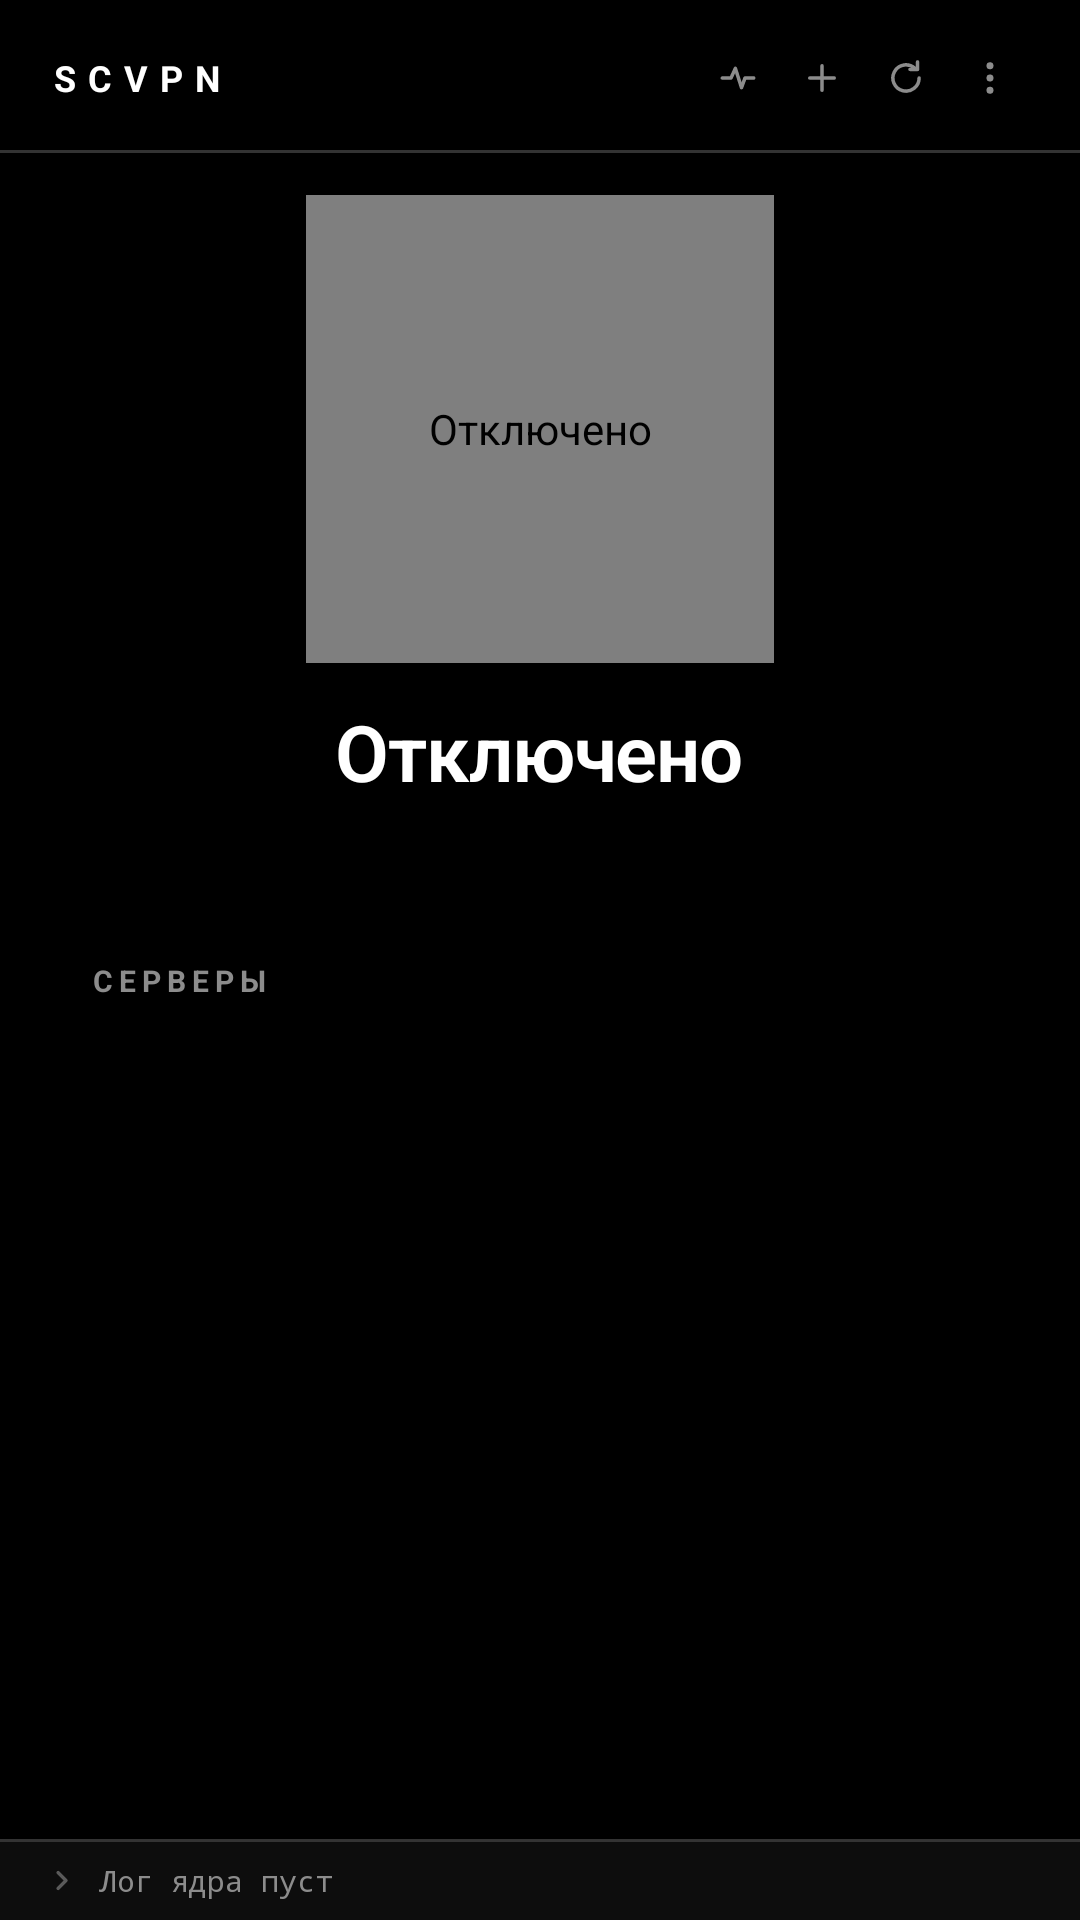

Layout XML and referenced resources for this Android screen:
<!-- AndroidManifest.xml: application theme Theme.SCVPN -->
<!-- res/layout/activity_main.xml -->
<?xml version="1.0" encoding="utf-8"?>
<LinearLayout xmlns:android="http://schemas.android.com/apk/res/android"
    xmlns:app="http://schemas.android.com/apk/res-auto"
    android:layout_width="match_parent"
    android:layout_height="match_parent"
    android:orientation="vertical"
    android:background="@color/bg"
    android:fitsSystemWindows="true">

    
    <LinearLayout
        android:layout_width="match_parent"
        android:layout_height="@dimen/header_height"
        android:orientation="horizontal"
        android:gravity="center_vertical"
        android:paddingStart="@dimen/field"
        android:paddingEnd="@dimen/field"
        android:paddingTop="@dimen/header_pad_top"
        android:paddingBottom="@dimen/header_pad_bottom">

        <TextView
            style="@style/Text.Wordmark"
            android:layout_width="0dp"
            android:layout_height="wrap_content"
            android:layout_weight="1"
            android:text="@string/app_name" />

        <ImageButton
            android:id="@+id/btn_ping"
            android:layout_width="@dimen/header_button_width"
            android:layout_height="@dimen/header_button_height"
            android:background="@null"
            android:padding="@dimen/header_icon_pad"
            android:scaleType="fitCenter"
            android:src="@drawable/ic_pulse"
            app:tint="@color/header_icon"
            android:contentDescription="@string/action_ping" />

        <ImageButton
            android:id="@+id/btn_add"
            android:layout_width="@dimen/header_button_width"
            android:layout_height="@dimen/header_button_height"
            android:background="@null"
            android:padding="@dimen/header_icon_pad"
            android:scaleType="fitCenter"
            android:src="@drawable/ic_add"
            app:tint="@color/header_icon"
            android:contentDescription="@string/action_add" />

        <ImageButton
            android:id="@+id/btn_refresh"
            android:layout_width="@dimen/header_button_width"
            android:layout_height="@dimen/header_button_height"
            android:background="@null"
            android:padding="@dimen/header_icon_pad"
            android:scaleType="fitCenter"
            android:src="@drawable/ic_refresh"
            app:tint="@color/header_icon"
            android:contentDescription="@string/action_refresh" />

        <ImageButton
            android:id="@+id/btn_more"
            android:layout_width="@dimen/header_button_width"
            android:layout_height="@dimen/header_button_height"
            android:background="@null"
            android:padding="@dimen/header_icon_pad"
            android:scaleType="fitCenter"
            android:src="@drawable/ic_more"
            app:tint="@color/header_icon"
            android:contentDescription="@string/action_more" />
    </LinearLayout>

    
    <View
        android:layout_width="match_parent"
        android:layout_height="@dimen/hairline"
        android:background="@color/stroke" />

    
    <LinearLayout
        android:layout_width="match_parent"
        android:layout_height="wrap_content"
        android:orientation="vertical"
        android:gravity="center_horizontal"
        android:paddingTop="@dimen/power_block_pad"
        android:paddingBottom="@dimen/power_block_pad">

        <com.scvpn.PowerButtonView
            android:id="@+id/power"
            android:layout_width="@dimen/power_side"
            android:layout_height="@dimen/power_side"
            android:contentDescription="@string/state_idle" />

        <TextView
            android:id="@+id/status"
            style="@style/Text.Status"
            android:layout_width="wrap_content"
            android:layout_height="wrap_content"
            android:layout_marginTop="@dimen/status_top"
            android:text="@string/state_idle" />

        
        <LinearLayout
            android:layout_width="match_parent"
            android:layout_height="@dimen/substatus_height"
            android:orientation="vertical"
            android:gravity="center_horizontal"
            android:layout_marginTop="@dimen/substatus_top"
            android:paddingStart="@dimen/substatus_pad"
            android:paddingEnd="@dimen/substatus_pad">

            <TextView
                android:id="@+id/subtitle"
                style="@style/Text.Substatus"
                android:layout_width="match_parent"
                android:layout_height="wrap_content"
                android:gravity="center"
                android:maxLines="1"
                android:ellipsize="middle" />

            
            <TextView
                android:id="@+id/mode"
                style="@style/Text.Section"
                android:layout_width="wrap_content"
                android:layout_height="wrap_content"
                android:layout_marginTop="@dimen/substatus_gap"
                android:textColor="@color/muted"
                android:visibility="gone" />
        </LinearLayout>
    </LinearLayout>

    
    <TextView
        style="@style/Text.Section"
        android:layout_width="match_parent"
        android:layout_height="wrap_content"
        android:paddingStart="@dimen/section_pad"
        android:paddingEnd="@dimen/section_pad"
        android:paddingBottom="@dimen/section_bottom"
        android:text="@string/servers" />

    
    <FrameLayout
        android:layout_width="match_parent"
        android:layout_height="0dp"
        android:layout_weight="1">

        
        <ListView
            android:id="@+id/list"
            android:layout_width="match_parent"
            android:layout_height="match_parent"
            android:paddingBottom="@dimen/list_bottom"
            android:clipToPadding="false"
            android:divider="@null"
            android:dividerHeight="0dp"
            android:listSelector="@drawable/row_selector"
            android:scrollbars="none" />

        
        <LinearLayout
            android:id="@+id/empty"
            android:layout_width="match_parent"
            android:layout_height="wrap_content"
            android:layout_gravity="center"
            android:orientation="vertical"
            android:gravity="center_horizontal"
            android:padding="@dimen/empty_pad"
            android:visibility="gone">

            <TextView
                style="@style/Text.RowTitle"
                android:layout_width="wrap_content"
                android:layout_height="wrap_content"
                android:textColor="@color/text_dim"
                android:text="@string/empty_title" />

            <TextView
                style="@style/Text.Section"
                android:layout_width="match_parent"
                android:layout_height="wrap_content"
                android:layout_marginTop="@dimen/empty_gap"
                android:gravity="center"
                android:textColor="@color/muted"
                android:text="@string/empty_hint" />
        </LinearLayout>
    </FrameLayout>

    
    <View
        android:layout_width="match_parent"
        android:layout_height="@dimen/hairline"
        android:background="@color/stroke" />

    <LinearLayout
        android:layout_width="match_parent"
        android:layout_height="wrap_content"
        android:orientation="vertical"
        android:background="@color/surface">

        <LinearLayout
            android:id="@+id/log_strip"
            android:layout_width="match_parent"
            android:layout_height="@dimen/log_strip"
            android:orientation="horizontal"
            android:gravity="center_vertical"
            android:paddingStart="@dimen/field"
            android:paddingEnd="@dimen/field"
            android:clickable="true"
            android:focusable="true">

            <ImageView
                android:id="@+id/log_chevron"
                android:layout_width="@dimen/log_chevron"
                android:layout_height="@dimen/log_chevron"
                android:src="@drawable/ic_chevron"
                app:tint="@color/muted"
                android:contentDescription="@null" />

            
            <TextView
                android:id="@+id/log_line"
                style="@style/Text.Log"
                android:layout_width="0dp"
                android:layout_height="wrap_content"
                android:layout_weight="1"
                android:layout_marginStart="@dimen/row_gap"
                android:singleLine="true"
                android:ellipsize="start"
                android:text="@string/log_empty" />
        </LinearLayout>

        <ScrollView
            android:id="@+id/log_body"
            android:layout_width="match_parent"
            android:layout_height="@dimen/log_height"
            android:paddingStart="@dimen/field"
            android:paddingEnd="@dimen/field"
            android:paddingBottom="@dimen/log_pad"
            android:clipToPadding="false"
            android:scrollbars="none"
            android:visibility="gone">

            <TextView
                android:id="@+id/log_text"
                style="@style/Text.Log"
                android:layout_width="match_parent"
                android:layout_height="wrap_content"
                android:textIsSelectable="true" />
        </ScrollView>
    </LinearLayout>
</LinearLayout>
<!-- resources referenced by this layout -->
<resources>
  <color name="bg">#000000</color>
  <color name="muted">#5A5A5A</color>
  <color name="stroke">#333333</color>
  <color name="surface">#0D0D0D</color>
  <color name="text_dim">#8C8C8C</color>
  <dimen name="empty_gap">8dp</dimen>
  <dimen name="empty_pad">24dp</dimen>
  <dimen name="field">16dp</dimen>
  <dimen name="hairline">1dp</dimen>
  <dimen name="header_button_height">44dp</dimen>
  <dimen name="header_button_width">28dp</dimen>
  <dimen name="header_height">50dp</dimen>
  <dimen name="header_icon_pad">7dp</dimen>
  <dimen name="header_pad_bottom">2dp</dimen>
  <dimen name="header_pad_top">4dp</dimen>
  <dimen name="list_bottom">10dp</dimen>
  <dimen name="log_chevron">9dp</dimen>
  <dimen name="log_height">130dp</dimen>
  <dimen name="log_pad">8dp</dimen>
  <dimen name="log_strip">26dp</dimen>
  <dimen name="power_block_pad">14dp</dimen>
  <dimen name="power_side">156dp</dimen>
  <dimen name="row_gap">8dp</dimen>
  <dimen name="section_bottom">8dp</dimen>
  <dimen name="section_pad">30dp</dimen>
  <dimen name="status_top">12dp</dimen>
  <dimen name="substatus_gap">4dp</dimen>
  <dimen name="substatus_height">34dp</dimen>
  <dimen name="substatus_pad">20dp</dimen>
  <dimen name="substatus_top">4dp</dimen>
  <!-- drawable row_selector (drawable) -->
  <?xml version="1.0" encoding="utf-8"?>
  <selector xmlns:android="http://schemas.android.com/apk/res/android">
      <item android:state_pressed="true" android:drawable="@color/surface" />
      <item android:drawable="@android:color/transparent" />
  </selector>
  <string name="action_add">Добавить</string>
  <string name="action_more">Ещё</string>
  <string name="action_ping">Пинг</string>
  <string name="action_refresh">Обновить подписку</string>
  <string name="app_name">SCVPN</string>
  <string name="empty_hint">Добавь ссылку или подписку кнопкой  +</string>
  <string name="empty_title">Серверов пока нет</string>
  <string name="log_empty">Лог ядра пуст</string>
  <string name="servers">Серверы</string>
  <string name="state_idle">Отключено</string>
  <style name="Text.Log" parent="">
          <item name="android:textSize">@dimen/text_log</item>
          <item name="android:fontFamily">monospace</item>
          <item name="android:textColor">@color/text_dim</item>
      </style>
  <style name="Text.RowTitle" parent="">
          <item name="android:textSize">@dimen/text_row_title</item>
          <item name="android:fontFamily">sans-serif-medium</item>
          <item name="android:textColor">@color/text</item>
      </style>
  <style name="Text.Section" parent="">
          <item name="android:textSize">@dimen/text_section</item>
          <item name="android:textStyle">bold</item>
          <item name="android:letterSpacing">0.2</item>
          <item name="android:textAllCaps">true</item>
          <item name="android:textColor">@color/text_dim</item>
      </style>
  <style name="Text.Substatus" parent="">
          <item name="android:textSize">@dimen/text_substatus</item>
          <item name="android:fontFeatureSettings">tnum</item>
          <item name="android:textColor">@color/text_dim</item>
      </style>
  <style name="Text.Wordmark" parent="">
          <item name="android:textSize">@dimen/text_wordmark</item>
          <item name="android:textStyle">bold</item>
          <item name="android:letterSpacing">0.333</item>
          <item name="android:textColor">@color/text</item>
      </style>
  <dimen name="text_log">10sp</dimen>
  <dimen name="text_row_title">13sp</dimen>
  <color name="text">#FFFFFF</color>
  <dimen name="text_section">10sp</dimen>
  <dimen name="text_status">26sp</dimen>
  <dimen name="text_substatus">12sp</dimen>
  <dimen name="text_wordmark">12sp</dimen>
  <color name="accent">#FFFFFF</color>
</resources>
